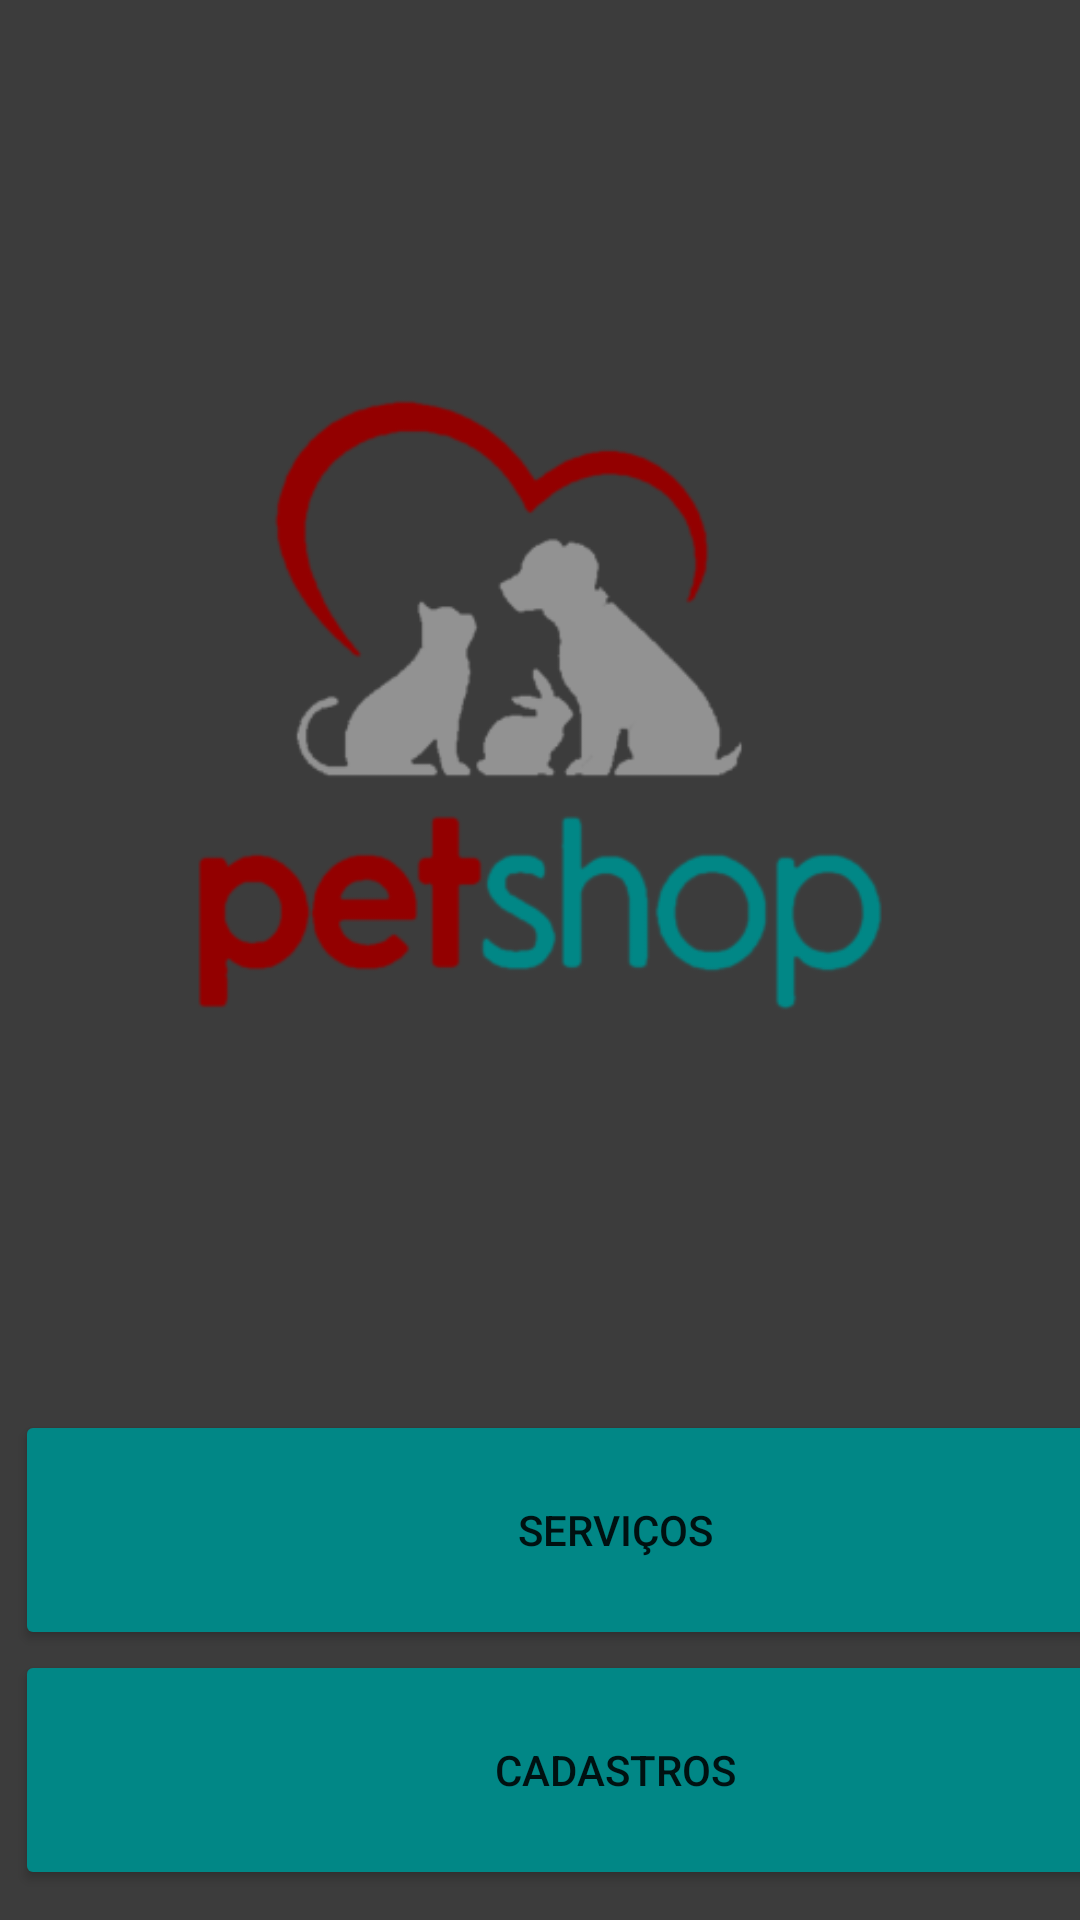

Write the Android layout XML for this screen, with the resource values it uses.
<!-- AndroidManifest.xml: application theme Theme.PetShop -->
<!-- res/layout/telamain.xml -->
<?xml version="1.0" encoding="utf-8"?>
<androidx.constraintlayout.widget.ConstraintLayout xmlns:android="http://schemas.android.com/apk/res/android"
    xmlns:app="http://schemas.android.com/apk/res-auto"
    xmlns:tools="http://schemas.android.com/tools"
    android:layout_width="match_parent"
    android:layout_height="match_parent"
    android:background="#3C3C3C"
    tools:context=".activity.telamain">

    <Button
        android:id="@+id/BtServicos"
        android:layout_width="400dp"
        android:layout_height="80dp"
        android:layout_marginStart="5dp"
        android:layout_marginEnd="5dp"
        android:backgroundTint="@color/teal_700"
        android:onClick="bt_main_to_telaservicos"
        android:text="@string/bt_servico_main"
        app:layout_constraintBottom_toTopOf="@+id/BtCadastros"
        app:layout_constraintEnd_toEndOf="parent"
        app:layout_constraintHorizontal_bias="0.0"
        app:layout_constraintStart_toStartOf="parent"
        tools:ignore="TextContrastCheck" />

    <Button
        android:id="@+id/BtCadastros"
        android:layout_width="400dp"
        android:layout_height="80dp"
        android:layout_marginStart="5dp"
        android:layout_marginEnd="5dp"
        android:layout_marginBottom="10dp"
        android:backgroundTint="@color/teal_700"
        android:foregroundTint="@color/black"
        android:onClick="bt_main_to_telacadastros"
        android:text="@string/bt_cadastros_main"
        app:layout_constraintBottom_toBottomOf="parent"
        app:layout_constraintEnd_toEndOf="parent"
        app:layout_constraintHorizontal_bias="0.0"
        app:layout_constraintStart_toStartOf="parent"
        tools:ignore="TextContrastCheck" />

    <ImageView
        android:id="@+id/imageView3"
        android:layout_width="0dp"
        android:layout_height="0dp"
        android:layout_marginStart="5dp"
        android:layout_marginTop="5dp"
        android:layout_marginEnd="5dp"
        android:layout_marginBottom="5dp"
        app:layout_constraintBottom_toTopOf="@+id/BtServicos"
        app:layout_constraintEnd_toEndOf="parent"
        app:layout_constraintStart_toStartOf="parent"
        app:layout_constraintTop_toTopOf="parent"
        app:srcCompat="@mipmap/ic_channel_foreground"
        android:contentDescription="@string/logo_petshop" />

</androidx.constraintlayout.widget.ConstraintLayout>
<!-- resources referenced by this layout -->
<resources>
  <color name="black">#FF000000</color>
  <color name="teal_700">#FF018786</color>
  <!-- mipmap ic_channel_foreground: png bitmap (mipmap-xhdpi, 22196 bytes) -->
  <string name="bt_cadastros_main">Cadastros</string>
  <string name="bt_servico_main">Serviços</string>
  <string name="logo_petshop">TODO</string>
  <style name="Theme.PetShop" parent="Theme.MaterialComponents.DayNight.DarkActionBar">
          
          <item name="colorPrimary">#636363</item>
          <item name="colorPrimaryVariant">@color/black</item>
          <item name="colorOnPrimary">@color/white</item>
          
          <item name="colorSecondary">@color/teal_200</item>
          <item name="colorSecondaryVariant">@color/teal_700</item>
          <item name="colorOnSecondary">@color/black</item>
          
          <item name="android:statusBarColor" tools:targetApi="l">?attr/colorPrimaryVariant</item>
          
      </style>
  <color name="white">#FFFFFFFF</color>
  <color name="teal_200">#FF03DAC5</color>
</resources>
